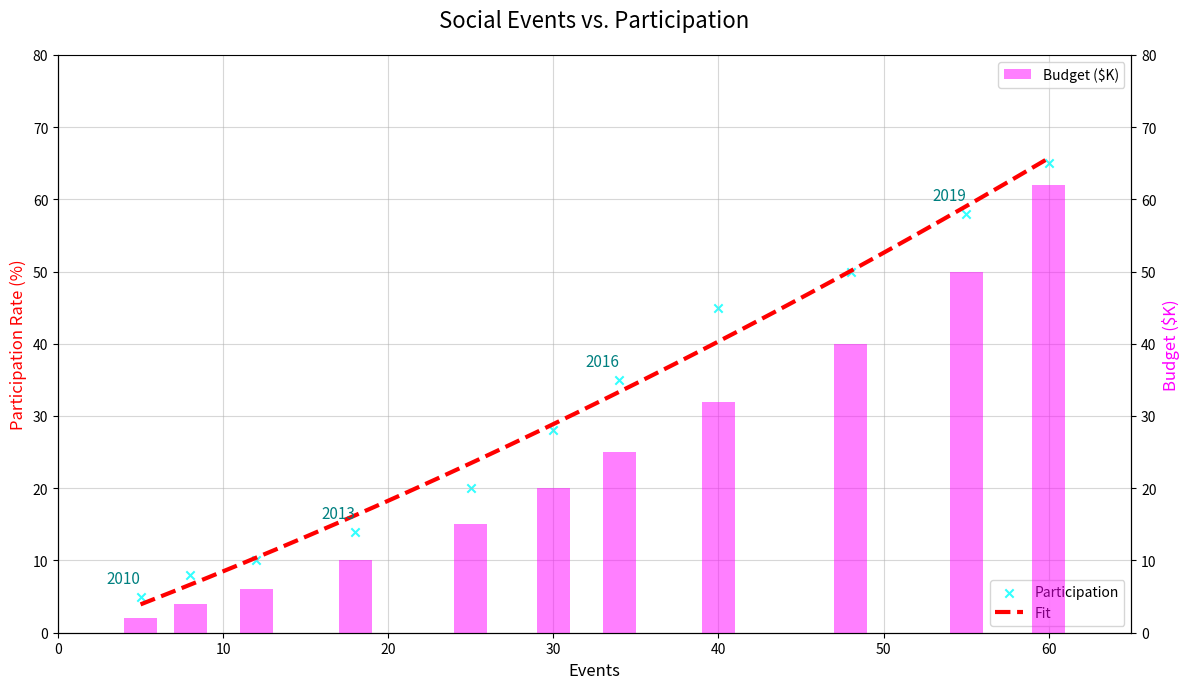

The matplotlib source for this figure:
import matplotlib.pyplot as plt
import numpy as np
from scipy.optimize import curve_fit

years = np.array([2010, 2011, 2012, 2013, 2014, 2015, 2016, 2017, 2018, 2019, 2020])
social_events = np.array([5, 8, 12, 18, 25, 30, 34, 40, 48, 55, 60])
volunteer_rates = np.array([5, 8, 10, 14, 20, 28, 35, 45, 50, 58, 65])
community_budget = np.array([2, 4, 6, 10, 15, 20, 25, 32, 40, 50, 62])

def quadratic_fit(x, a, b, c):
    return a * x**2 + b * x + c

params, _ = curve_fit(quadratic_fit, social_events, volunteer_rates)
events_range = np.linspace(min(social_events), max(social_events), 300)
fitted_rates = quadratic_fit(events_range, *params)

fig, ax1 = plt.subplots(figsize=(12, 7))
ax1.scatter(social_events, volunteer_rates, color='cyan', label='Participation', alpha=0.8, edgecolors='k', marker='x')
ax1.plot(events_range, fitted_rates, color='red', linestyle='--', linewidth=3, label='Fit')

ax2 = ax1.twinx()
ax2.bar(social_events, community_budget, color='magenta', alpha=0.5, label='Budget ($K)', width=2.0)

key_points = [0, 3, 6, 9]
for i in key_points:
    ax1.annotate(f'{years[i]}', (social_events[i], volunteer_rates[i]), 
                 textcoords="offset points", xytext=(0, 10), ha='right', fontsize=11, color='teal')

ax1.set_title('Social Events vs. Participation', fontsize=16, pad=20)
ax1.set_xlabel('Events', fontsize=12)
ax1.set_ylabel('Participation Rate (%)', fontsize=12, color='red')
ax2.set_ylabel('Budget ($K)', fontsize=12, color='magenta')

ax1.set_xlim(0, 65)
ax1.set_ylim(0, 80)
ax2.set_ylim(0, 80)

ax1.legend(loc='lower right', fontsize=10)
ax2.legend(loc='upper right', fontsize=10)

ax1.grid(True, linestyle='-', alpha=0.5)
ax1.spines['top'].set_visible(False)

plt.tight_layout()
plt.show()